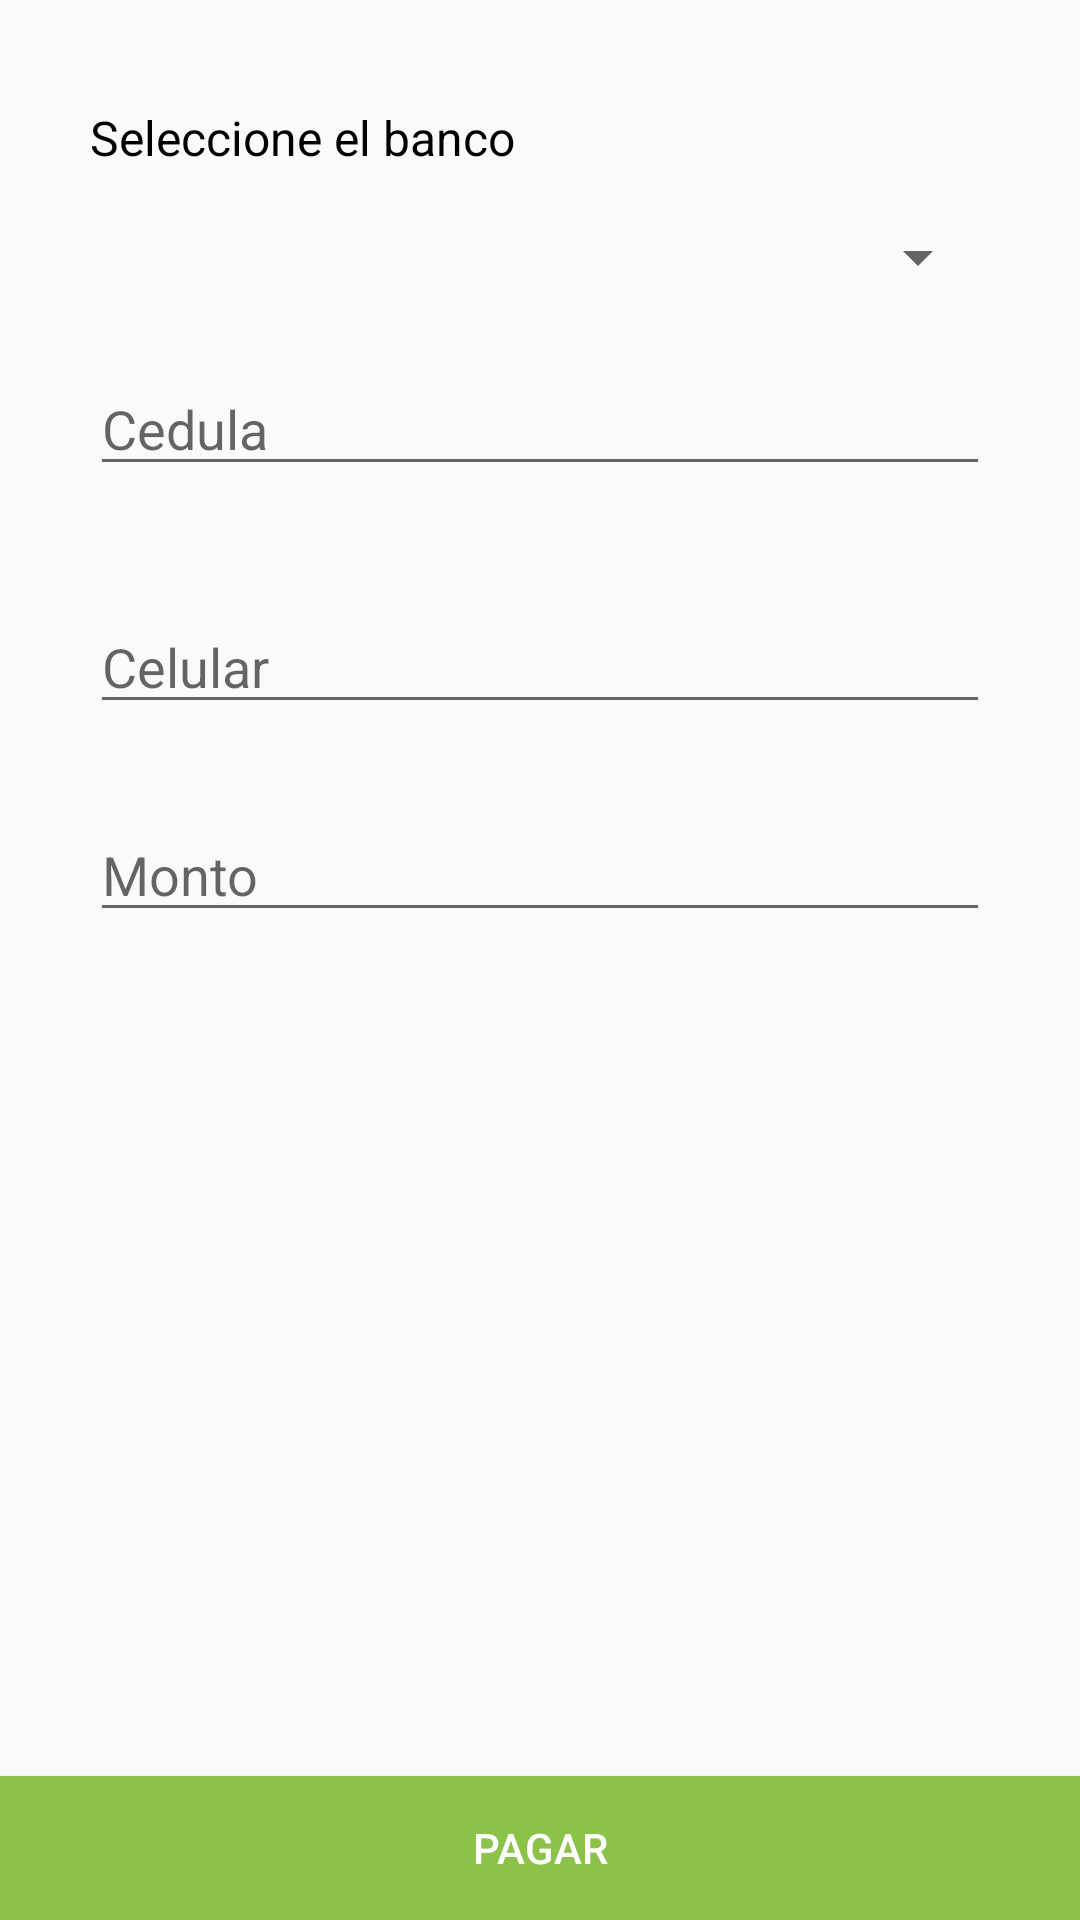

Write the Android layout XML for this screen, with the resource values it uses.
<!-- AndroidManifest.xml: application theme AppTheme -->
<!-- res/layout/activity_main.xml -->
<?xml version="1.0" encoding="utf-8"?>
<RelativeLayout
    xmlns:android="http://schemas.android.com/apk/res/android"
    xmlns:tools="http://schemas.android.com/tools"
    android:layout_width="fill_parent"
    android:layout_height="match_parent"
    tools:context=".activities.FormActivity">

    <TextView
        android:id="@+id/text_view_boat1"
        android:layout_width="wrap_content"
        android:layout_height="wrap_content"
        android:layout_alignLeft="@+id/spinner"
        android:layout_alignParentTop="true"
        android:layout_alignStart="@+id/spinner"
        android:layout_marginTop="35dp"
        android:text="Seleccione el banco"
        android:textColor="#000"
        android:textSize="16dp"/>

    <Spinner
        android:id="@+id/spinner"
        android:layout_width="300dp"
        android:layout_height="wrap_content"
        android:layout_below="@+id/text_view_boat1"
        android:layout_centerHorizontal="true"
        android:layout_marginTop="17dp" />

    <EditText
        android:id="@+id/cedula"
        android:layout_width="300dp"
        android:layout_height="wrap_content"
        android:layout_alignLeft="@+id/spinner"
        android:layout_alignStart="@+id/spinner"
        android:layout_below="@+id/spinner"
        android:layout_marginTop="23dp"
        android:ems="10"
        android:hint="Cedula"
        android:inputType="number" />

    <EditText
        android:id="@+id/phone"
        android:layout_width="300dp"
        android:layout_height="wrap_content"
        android:layout_alignLeft="@+id/cedula"
        android:layout_alignStart="@+id/cedula"
        android:layout_below="@+id/cedula"
        android:layout_marginTop="38dp"
        android:ems="10"
        android:hint="Celular"
        android:inputType="number" />

    <EditText
        android:id="@+id/amount"
        android:layout_width="300dp"
        android:layout_height="wrap_content"
        android:layout_alignLeft="@+id/phone"
        android:layout_alignStart="@+id/phone"
        android:layout_below="@+id/phone"
        android:layout_marginTop="28dp"
        android:ems="10"
        android:hint="Monto"
        android:inputType="textPersonName|number" />

    <Button
        android:id="@+id/button"
        android:layout_width="match_parent"
        android:layout_height="wrap_content"
        android:layout_alignParentBottom="true"
        android:layout_alignParentLeft="true"
        android:layout_alignParentStart="true"
        android:background="@color/colorAccent"
        android:textColor="#FFF"
        android:text="Pagar" />

</RelativeLayout>
<!-- resources referenced by this layout -->
<resources>
  <color name="colorAccent">#8BC34A</color>
  <style name="AppTheme" parent="Theme.AppCompat.Light.DarkActionBar">
          
          <item name="colorPrimary">@color/colorPrimary</item>
          <item name="colorPrimaryDark">@color/colorPrimaryDark</item>
          <item name="colorAccent">@color/colorAccent</item>
      </style>
  <color name="colorPrimary">#388E3C</color>
  <color name="colorPrimaryDark">#C8E6C9</color>
</resources>
